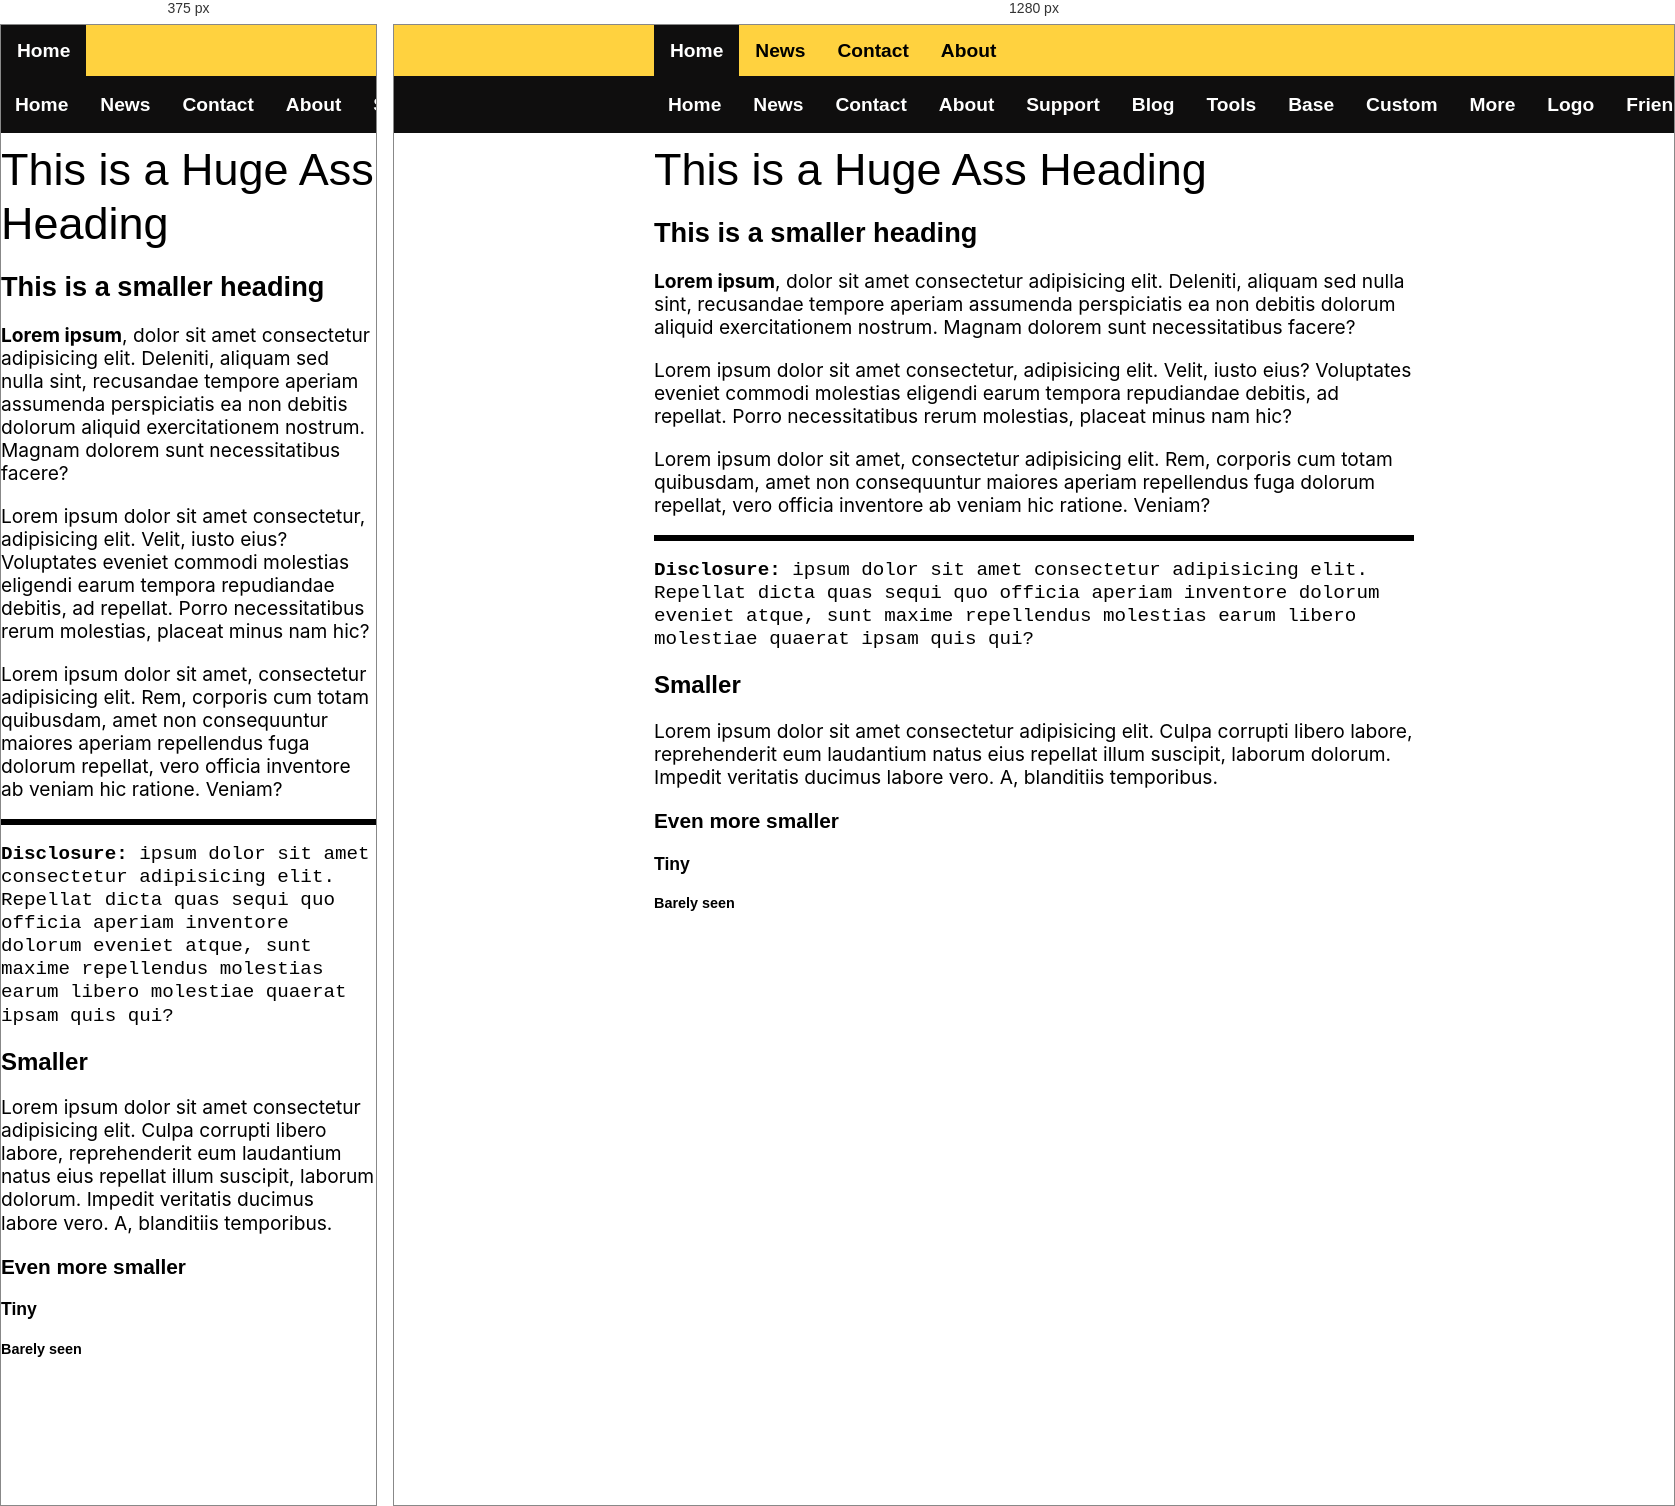
Rendered at 375 px and 1280 px, left to right.

<!-- file: index.html -->
<!DOCTYPE html>
<html>

<head>
  <meta name="viewport" content="width=device-width, initial-scale=1">


  <link rel="stylesheet" href="assets/styles/reset.css">
  <link rel="stylesheet" href="assets/styles/styles.css">
  <link rel="stylesheet" href="assets/styles/theme.css">

  <!-- FONTS -->
  <!-- Archivo Black -->
  <link rel="preconnect" href="https://fonts.googleapis.com">
  <link rel="preconnect" href="https://fonts.gstatic.com" crossorigin>
  <link href="https://fonts.googleapis.com/css2?family=Archivo+Black&display=swap" rel="stylesheet">


  <!-- Space Grotesk -->
  <link rel="preconnect" href="https://fonts.gstatic.com" crossorigin>
  <link href="https://fonts.googleapis.com/css2?family=Archivo+Black&family=Space+Grotesk:wght@300..700&display=swap"
    rel="stylesheet">

  <!-- Inter -->
  <link rel="preconnect" href="https://fonts.gstatic.com" crossorigin>
  <link
    href="https://fonts.googleapis.com/css2?family=Inter:ital,opsz,wght@0,14..32,100..900;1,14..32,100..900&family=Space+Grotesk:wght@300..700&display=swap"
    rel="stylesheet">

  <!-- Space Mono-->
  <link rel="preconnect" href="https://fonts.gstatic.com" crossorigin>
  <link href="https://fonts.googleapis.com/css2?family=Space+Mono:ital,wght@0,400;0,700;1,400;1,700&display=swap"
    rel="stylesheet">

  <style>

  </style>
</head>

<body >

  <nav>
    <div class="topnav" id="myTopnav">
      <div class="wrap">
        <a href="#home" class="active">Home</a>
      <a href="#news">News</a>
      <a href="#contact">Contact</a>
      <a href="#about">About</a>
      <a href="javascript:void(0);" class="icon" onclick="myFunction()">
        <i class="fa fa-bars"></i>
      </a>
      </div>
      
    </div>
    <div class="scrollmenu">
      <div class="wrap">
        <a href="#home">Home</a>
      <a href="#news">News</a>
      <a href="#contact">Contact</a>
      <a href="#about">About</a>
      <a href="#support">Support</a>
      <a href="#blog">Blog</a>
      <a href="#tools">Tools</a>
      <a href="#base">Base</a>
      <a href="#custom">Custom</a>
      <a href="#more">More</a>
      <a href="#logo">Logo</a>
      <a href="#friends">Friends</a>
      <a href="#partners">Partners</a>
      <a href="#people">People</a>
      <a href="#work">Work</a>
      </div>
      
    </div>

  </nav>


  <main class="wrap">
    <h1> This is a Huge Ass Heading</h1>
    <h2>This is a smaller heading</h2>
    <p><span class="bold">Lorem ipsum</span>, dolor sit amet consectetur adipisicing elit. Deleniti, aliquam sed nulla
      sint, recusandae tempore aperiam assumenda perspiciatis ea non debitis dolorum aliquid exercitationem nostrum.
      Magnam dolorem sunt necessitatibus facere?</p>
    <p>Lorem ipsum dolor sit amet consectetur, adipisicing elit. Velit, iusto eius? Voluptates eveniet commodi
      molestias eligendi earum tempora repudiandae debitis, ad repellat. Porro necessitatibus rerum molestias, placeat
      minus nam hic?</p>
    <p>Lorem ipsum dolor sit amet, consectetur adipisicing elit. Rem, corporis cum totam quibusdam, amet non
      consequuntur maiores aperiam repellendus fuga dolorum repellat, vero officia inventore ab veniam hic ratione.
      Veniam?</p>
    <hr>
    <p class="highlight"><strong class="bold">Disclosure:</strong> ipsum dolor sit amet consectetur adipisicing elit.
      Repellat dicta quas sequi quo officia aperiam inventore dolorum eveniet atque, sunt maxime repellendus molestias
      earum libero molestiae quaerat ipsam quis qui?</p>
    <h3>Smaller</h3>
    <p>Lorem ipsum dolor sit amet consectetur adipisicing elit. Culpa corrupti libero labore, reprehenderit eum
      laudantium natus eius repellat illum suscipit, laborum dolorum. Impedit veritatis ducimus labore vero. A,
      blanditiis temporibus.</p>
    <h4>Even more smaller</h4>
    <h5>Tiny</h5>
    <h6>Barely seen</h6>

  </main>






  <script>
    function myFunction() {
      var x = document.getElementById("myTopnav");
      if (x.className === "topnav") {
        x.className += " responsive";
      } else {
        x.className = "topnav";
      }
    }
  </script>

</body>

</html>

/* @media block from styles.css */
@media screen and (max-width: 600px) {
  .topnav a:not(:first-child) {
    display: none;
  }

  .topnav a.icon {
    float: right;
    display: block;
  }
}

/* @media block from styles.css */
@media screen and (max-width: 600px) {
  .topnav.responsive {
    position: relative;
  }

  .topnav.responsive .icon {
    position: absolute;
    right: 0;
    top: 0;
  }

  .topnav.responsive a {
    float: none;
    display: block;
    text-align: left;
  }
}